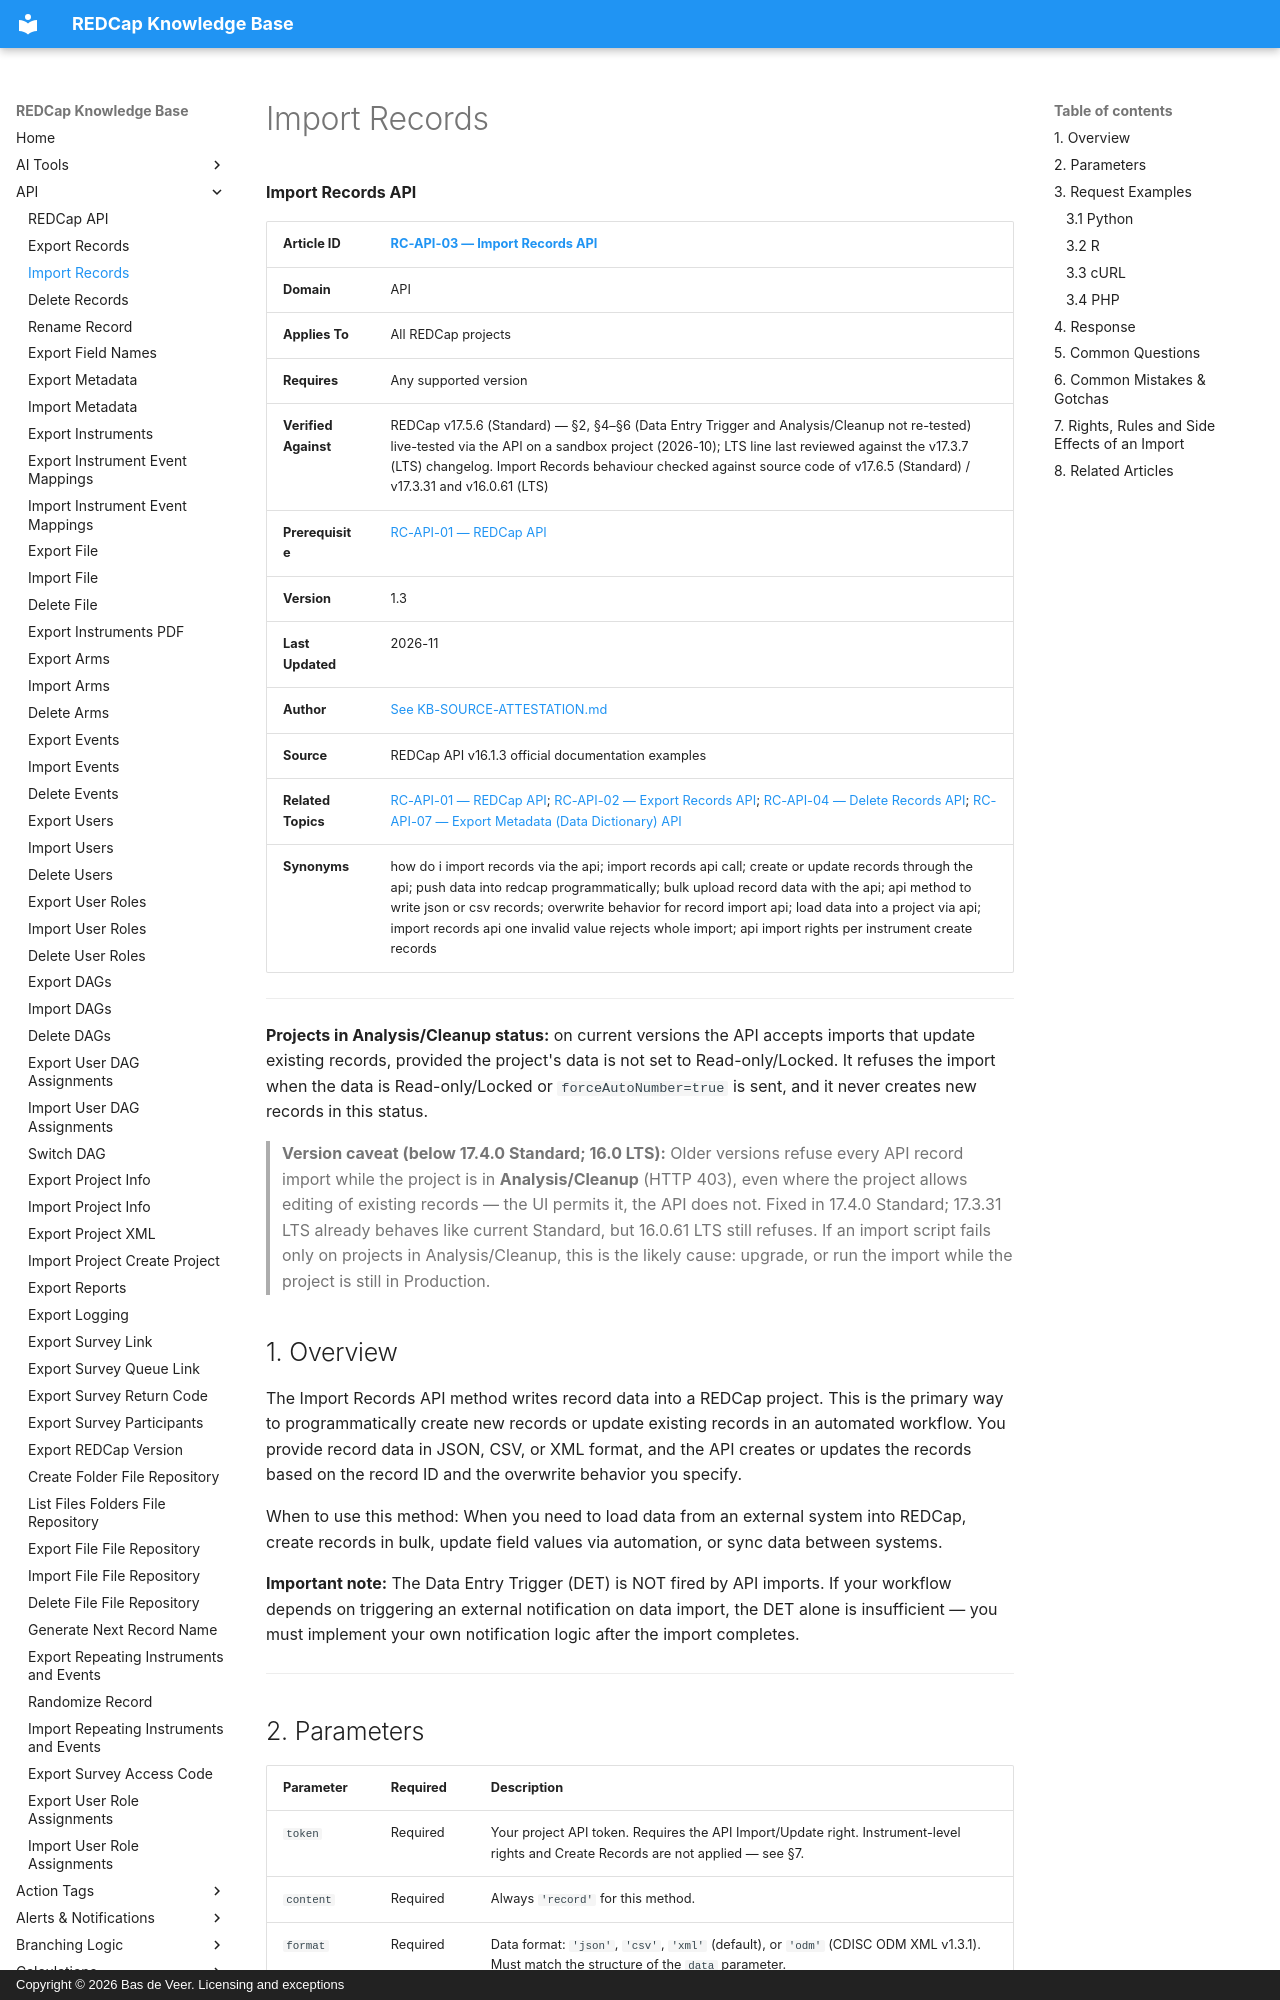

repository: bdeveer/REDCap_KB_RAG · page: RC-API-03_Import-Records/index.html · generator: mkdocs · copyright: Copyright © 2026 Bas de Veer. Licensing and exceptions



**Import Records API**

| **Article ID** | [RC-API-03 — Import Records API](RC-API-03_Import-Records.md) |
|---|---|
| **Domain** | API |
| **Applies To** | All REDCap projects |
| **Requires** | Any supported version |
| **Verified Against** | REDCap v17.5.6 (Standard) — §2, §4–§6 (Data Entry Trigger and Analysis/Cleanup not re-tested) live-tested via the API on a sandbox project (2026-10); LTS line last reviewed against the v17.3.7 (LTS) changelog. Import Records behaviour checked against source code of v17.6.5 (Standard) / v17.3.31 and v16.0.61 (LTS) |
| **Prerequisite** | [RC-API-01 — REDCap API](RC-API-01_REDCap-API.md) |
| **Version** | 1.3 |
| **Last Updated** | 2026-11 |
| **Author** | [See KB-SOURCE-ATTESTATION.md](KB-SOURCE-ATTESTATION.md) |
| **Source** | REDCap API v16.1.3 official documentation examples |
| **Related Topics** | [RC-API-01 — REDCap API](RC-API-01_REDCap-API.md); [RC-API-02 — Export Records API](RC-API-02_Export-Records.md); [RC-API-04 — Delete Records API](RC-API-04_Delete-Records.md); [RC-API-07 — Export Metadata (Data Dictionary) API](RC-API-07_Export-Metadata.md)|
| **Synonyms** | how do i import records via the api; import records api call; create or update records through the api; push data into redcap programmatically; bulk upload record data with the api; api method to write json or csv records; overwrite behavior for record import api; load data into a project via api; import records api one invalid value rejects whole import; api import rights per instrument create records |

---

**Projects in Analysis/Cleanup status:** on current versions the API accepts imports that update existing records, provided the project's data is not set to Read-only/Locked. It refuses the import when the data is Read-only/Locked or `forceAutoNumber=true` is sent, and it never creates new records in this status.

> **Version caveat (below 17.4.0 Standard; 16.0 LTS):** Older versions refuse every API record import while the project is in **Analysis/Cleanup** (HTTP 403), even where the project allows editing of existing records — the UI permits it, the API does not. Fixed in 17.4.0 Standard; 17.3.31 LTS already behaves like current Standard, but 16.0.61 LTS still refuses. If an import script fails only on projects in Analysis/Cleanup, this is the likely cause: upgrade, or run the import while the project is still in Production.

## 1. Overview

The Import Records API method writes record data into a REDCap project. This is the primary way to programmatically create new records or update existing records in an automated workflow. You provide record data in JSON, CSV, or XML format, and the API creates or updates the records based on the record ID and the overwrite behavior you specify.

When to use this method: When you need to load data from an external system into REDCap, create records in bulk, update field values via automation, or sync data between systems.

**Important note:** The Data Entry Trigger (DET) is NOT fired by API imports. If your workflow depends on triggering an external notification on data import, the DET alone is insufficient — you must implement your own notification logic after the import completes.

---
